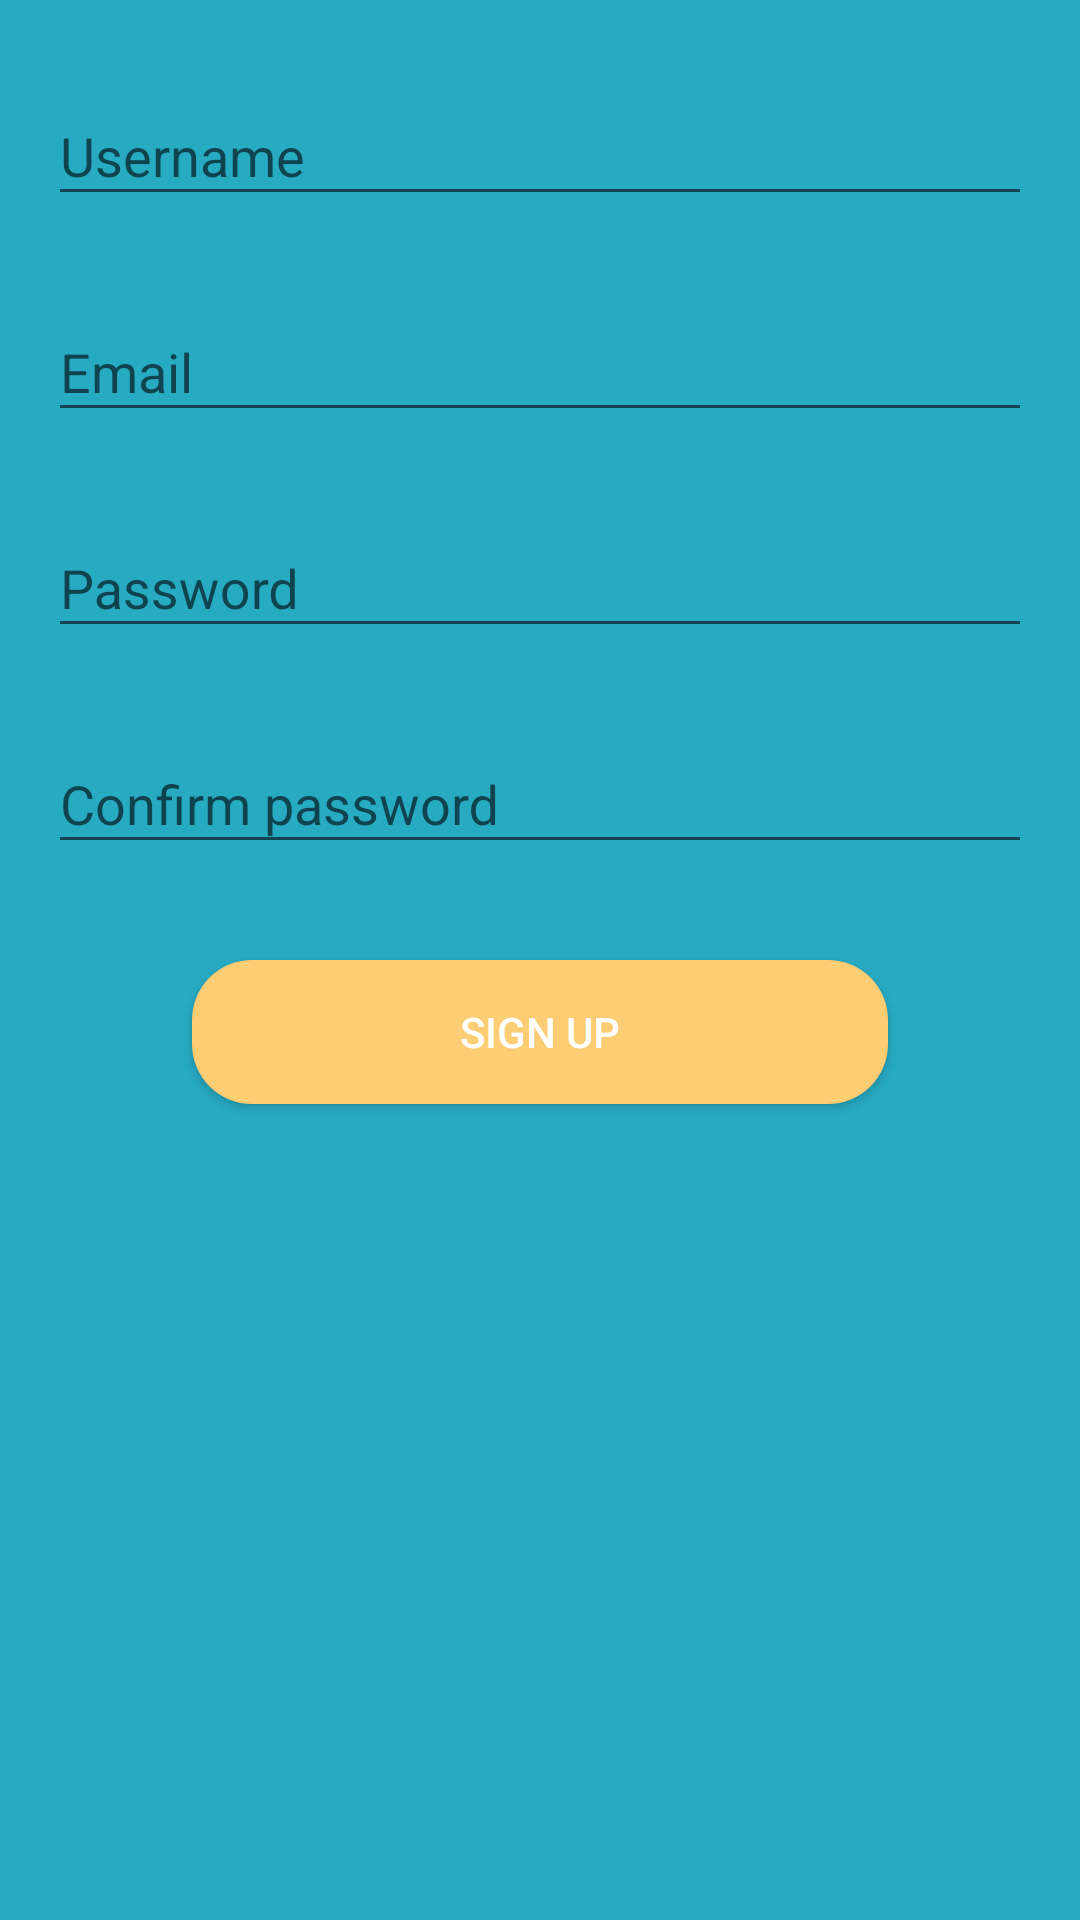

Android layout source for this screen:
<!-- AndroidManifest.xml: application theme AppTheme -->
<!-- res/layout/sign_up_layout.xml -->
<?xml version="1.0" encoding="utf-8"?>
<androidx.constraintlayout.widget.ConstraintLayout
        xmlns:android="http://schemas.android.com/apk/res/android"
        xmlns:tools="http://schemas.android.com/tools"
        xmlns:app="http://schemas.android.com/apk/res-auto"
        android:layout_width="match_parent"
        android:layout_height="match_parent"
        android:background="@color/colorBlue"
        tools:context=".view.ui.MainActivity">

    <com.google.android.material.textfield.TextInputLayout
            android:id="@+id/input_username"
            android:layout_width="match_parent"
            app:hintTextAppearance="@style/BMessenger.HintText"
            app:layout_constraintTop_toTopOf="parent"
            android:layout_margin="@dimen/margin_large"
            android:layout_height="wrap_content">

        <com.google.android.material.textfield.TextInputEditText
                android:id="@+id/userName"
                android:layout_width="match_parent"
                android:hint="@string/username"
                android:textColorHint="@color/colorHint"
                android:layout_height="match_parent"/>

    </com.google.android.material.textfield.TextInputLayout>

    <com.google.android.material.textfield.TextInputLayout
            android:id="@+id/input_email"
            android:layout_width="match_parent"
            app:hintTextAppearance="@style/BMessenger.HintText"
            app:layout_constraintTop_toBottomOf="@id/input_username"
            android:layout_margin="@dimen/margin_large"
            android:layout_height="wrap_content">

        <com.google.android.material.textfield.TextInputEditText
                android:id="@+id/email"
                android:layout_width="match_parent"
                android:hint="@string/email"
                android:textColorHint="@color/colorHint"
                android:layout_height="wrap_content"/>

    </com.google.android.material.textfield.TextInputLayout>

    <com.google.android.material.textfield.TextInputLayout
            android:id="@+id/input_password"
            android:layout_width="match_parent"
            app:layout_constraintTop_toBottomOf="@id/input_email"
            android:layout_margin="@dimen/margin_large"
            app:hintTextAppearance="@style/BMessenger.HintText"
            android:layout_height="wrap_content">

        <com.google.android.material.textfield.TextInputEditText
                android:id="@+id/password"
                android:layout_width="match_parent"
                android:hint="@string/password"
                android:textColorHint="@color/colorHint"
                android:layout_height="wrap_content"/>

    </com.google.android.material.textfield.TextInputLayout>

    <com.google.android.material.textfield.TextInputLayout
            android:id="@+id/input_confirm_password"
            android:layout_width="match_parent"
            app:hintTextAppearance="@style/BMessenger.HintText"
            app:layout_constraintTop_toBottomOf="@id/input_password"
            android:layout_margin="@dimen/margin_large"
            android:layout_height="wrap_content">

        <com.google.android.material.textfield.TextInputEditText
                android:id="@+id/confirmPassword"
                android:layout_width="match_parent"
                android:textColorHint="@color/colorHint"
                android:hint="@string/confirm_password"
                android:layout_height="wrap_content"/>

    </com.google.android.material.textfield.TextInputLayout>
    <Button
            android:id="@+id/btnSignUp"
            style="@style/Button.Yellow"
            android:layout_width="0dp"
            android:layout_height="wrap_content"
            android:text="@string/sign_up"
            android:layout_marginTop="@dimen/margin_x_large"
            app:layout_constraintTop_toBottomOf="@id/input_confirm_password"
            android:layout_marginEnd="@dimen/margin_xx_large"
            android:layout_marginStart="@dimen/margin_xx_large"
            app:layout_constraintEnd_toEndOf="parent"
            app:layout_constraintStart_toStartOf="parent"/>


</androidx.constraintlayout.widget.ConstraintLayout>
<!-- resources referenced by this layout -->
<resources>
  <color name="colorBlue">#27ABC3</color>
  <color name="colorHint">#80FFFFFF</color>
  <dimen name="margin_large">16dp</dimen>
  <dimen name="margin_x_large">32dp</dimen>
  <dimen name="margin_xx_large">64dp</dimen>
  <string name="confirm_password">Confirm password</string>
  <string name="email">Email</string>
  <string name="password">Password</string>
  <string name="sign_up">Sign Up</string>
  <string name="username">Username</string>
  <style name="BMessenger.HintText" parent="TextAppearance.Design.Hint">
          <item name="android:textSize">16sp</item>
          <item name="android:textColor">@color/colorWhite</item>
      </style>
  <style name="Button.Yellow" parent="Base.Widget.AppCompat.Button">
          <item name="android:textColor">@color/colorWhite</item>
          <item name="android:background">@drawable/button_with_corner_yellow</item>
      </style>
  <style name="AppTheme" parent="Theme.AppCompat.Light.NoActionBar">
          
          <item name="colorPrimary">@color/colorPrimary</item>
          <item name="colorPrimaryDark">@color/colorPrimaryDark</item>
          <item name="colorAccent">@color/colorAccent</item>
      </style>
  <color name="colorWhite">#FFFFFF</color>
  <!-- drawable button_with_corner_yellow (drawable) -->
  <?xml version="1.0" encoding="utf-8"?>
  <shape xmlns:android="http://schemas.android.com/apk/res/android"
         android:shape="rectangle" android:padding="10dp">
      
      <solid android:color="@color/colorYellow"/>
      <corners android:radius="20dp"/>
  </shape>
  <color name="colorPrimary">#27ABC3</color>
  <color name="colorPrimaryDark">#1D8A9C</color>
  <color name="colorAccent">@color/colorWhite</color>
  <color name="colorYellow">#FDCD74</color>
</resources>
